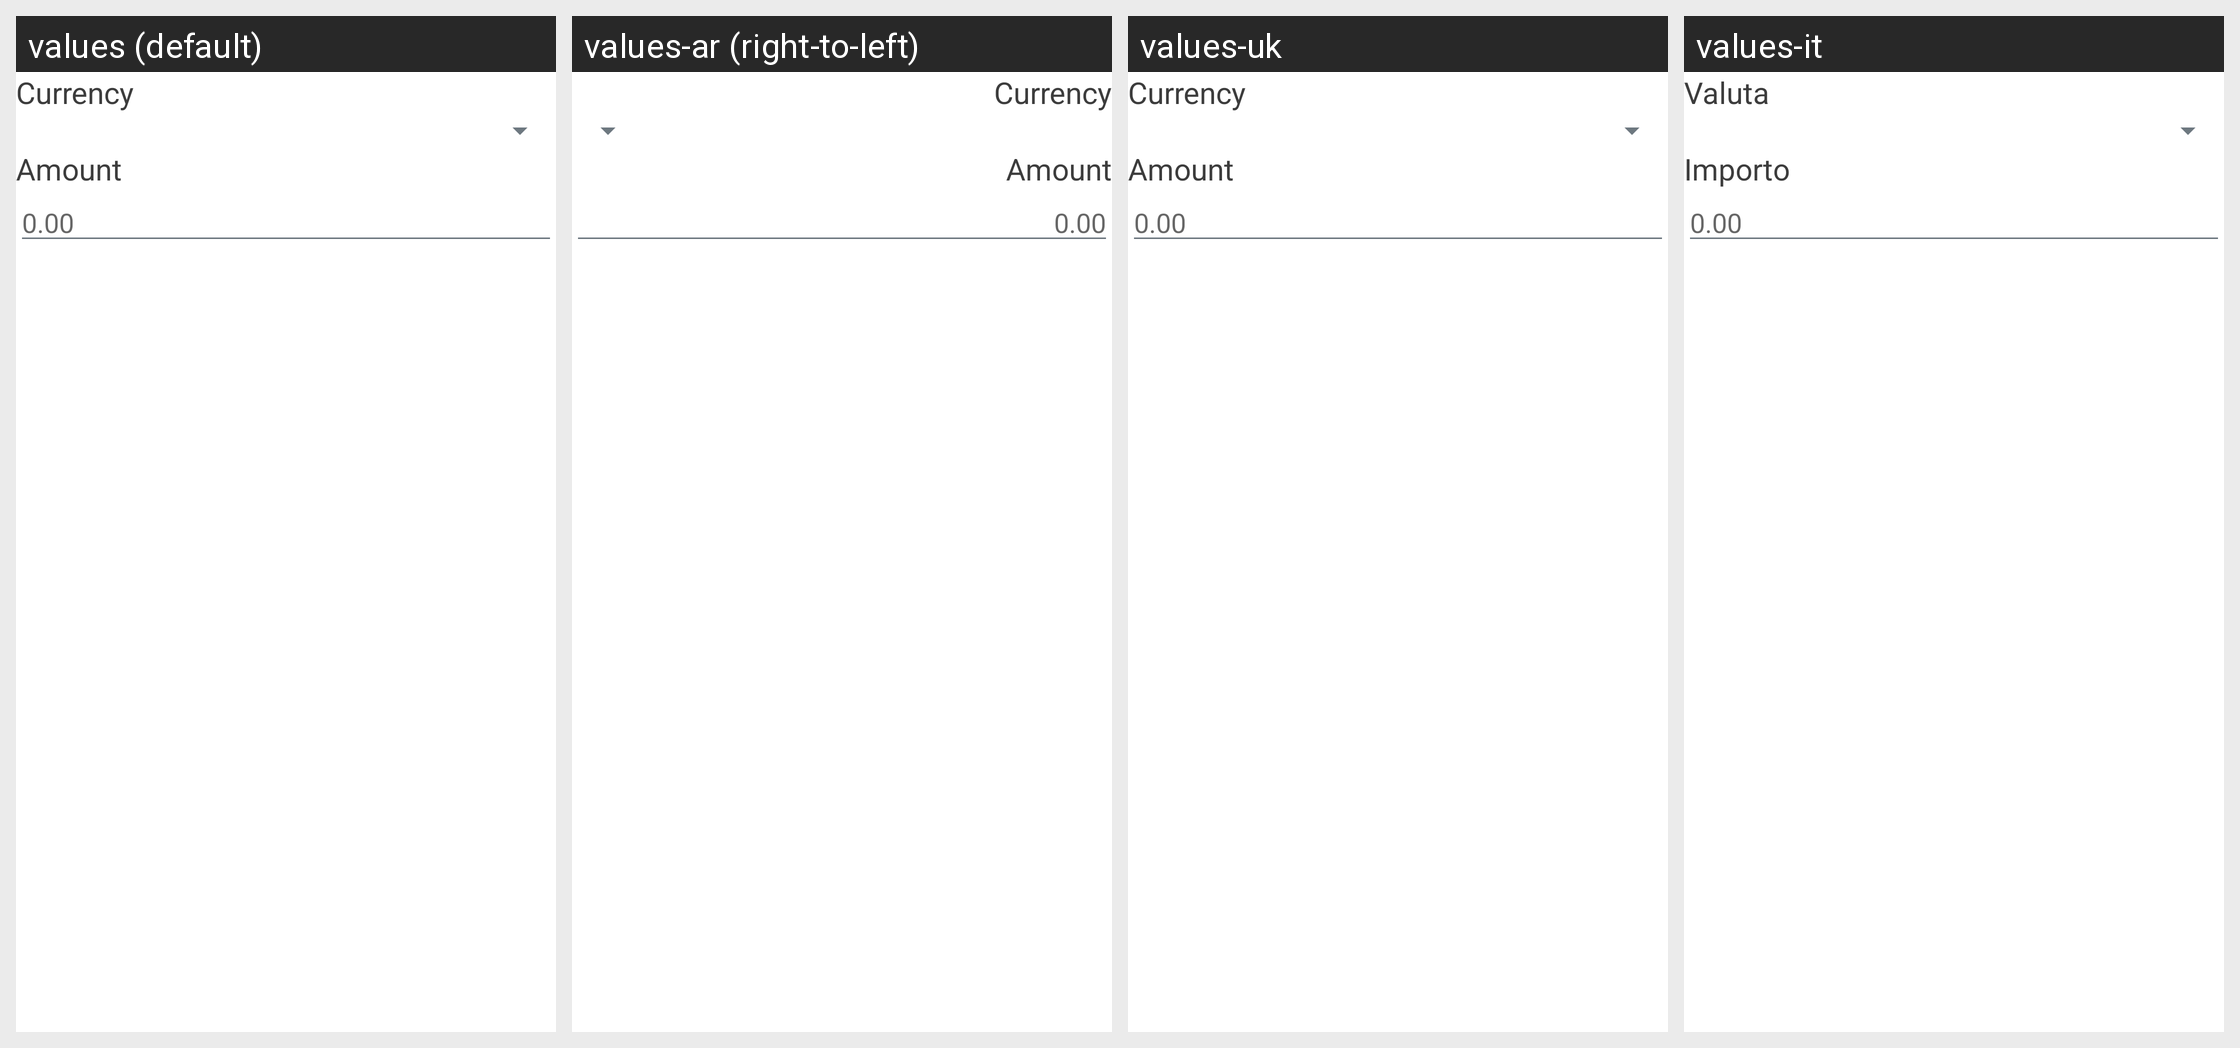

Strings drawn on this Android screen and how each of the app's shown locales translates them:
Android screen res/layout/dialog_set_limits.xml rendered under 4 locales, left to right: values (default), values-ar (right-to-left), values-uk, values-it. Device: Nexus 5 (rendered at 1080×1920; each locale shown at half size, 540×960, under a caption strip naming it); theme BitcoinTheme.
Other locales in the repository, not shown: values-de, values-es, values-fr, values-he, values-iw, values-pt-rBR, values-ru.
Strings drawn on this screen, with the default value and each locale's value (text and hints the layout hard-codes, and strings that could not be matched under every locale, appear in the picture but are not listed):

id_currency
  values: Currency
  values-ar: Currency  [not translated; the default value is used]
  values-uk: Currency  [not translated; the default value is used]
  values-it: Valuta

id_amount
  values: Amount
  values-ar: Amount  [not translated; the default value is used]
  values-uk: Amount  [not translated; the default value is used]
  values-it: Importo

zeroDecimal
  values: 0.00
  values-ar: 0.00  [not translated; the default value is used]
  values-uk: 0.00  [not translated; the default value is used]
  values-it: 0.00  [not translated; the default value is used]
